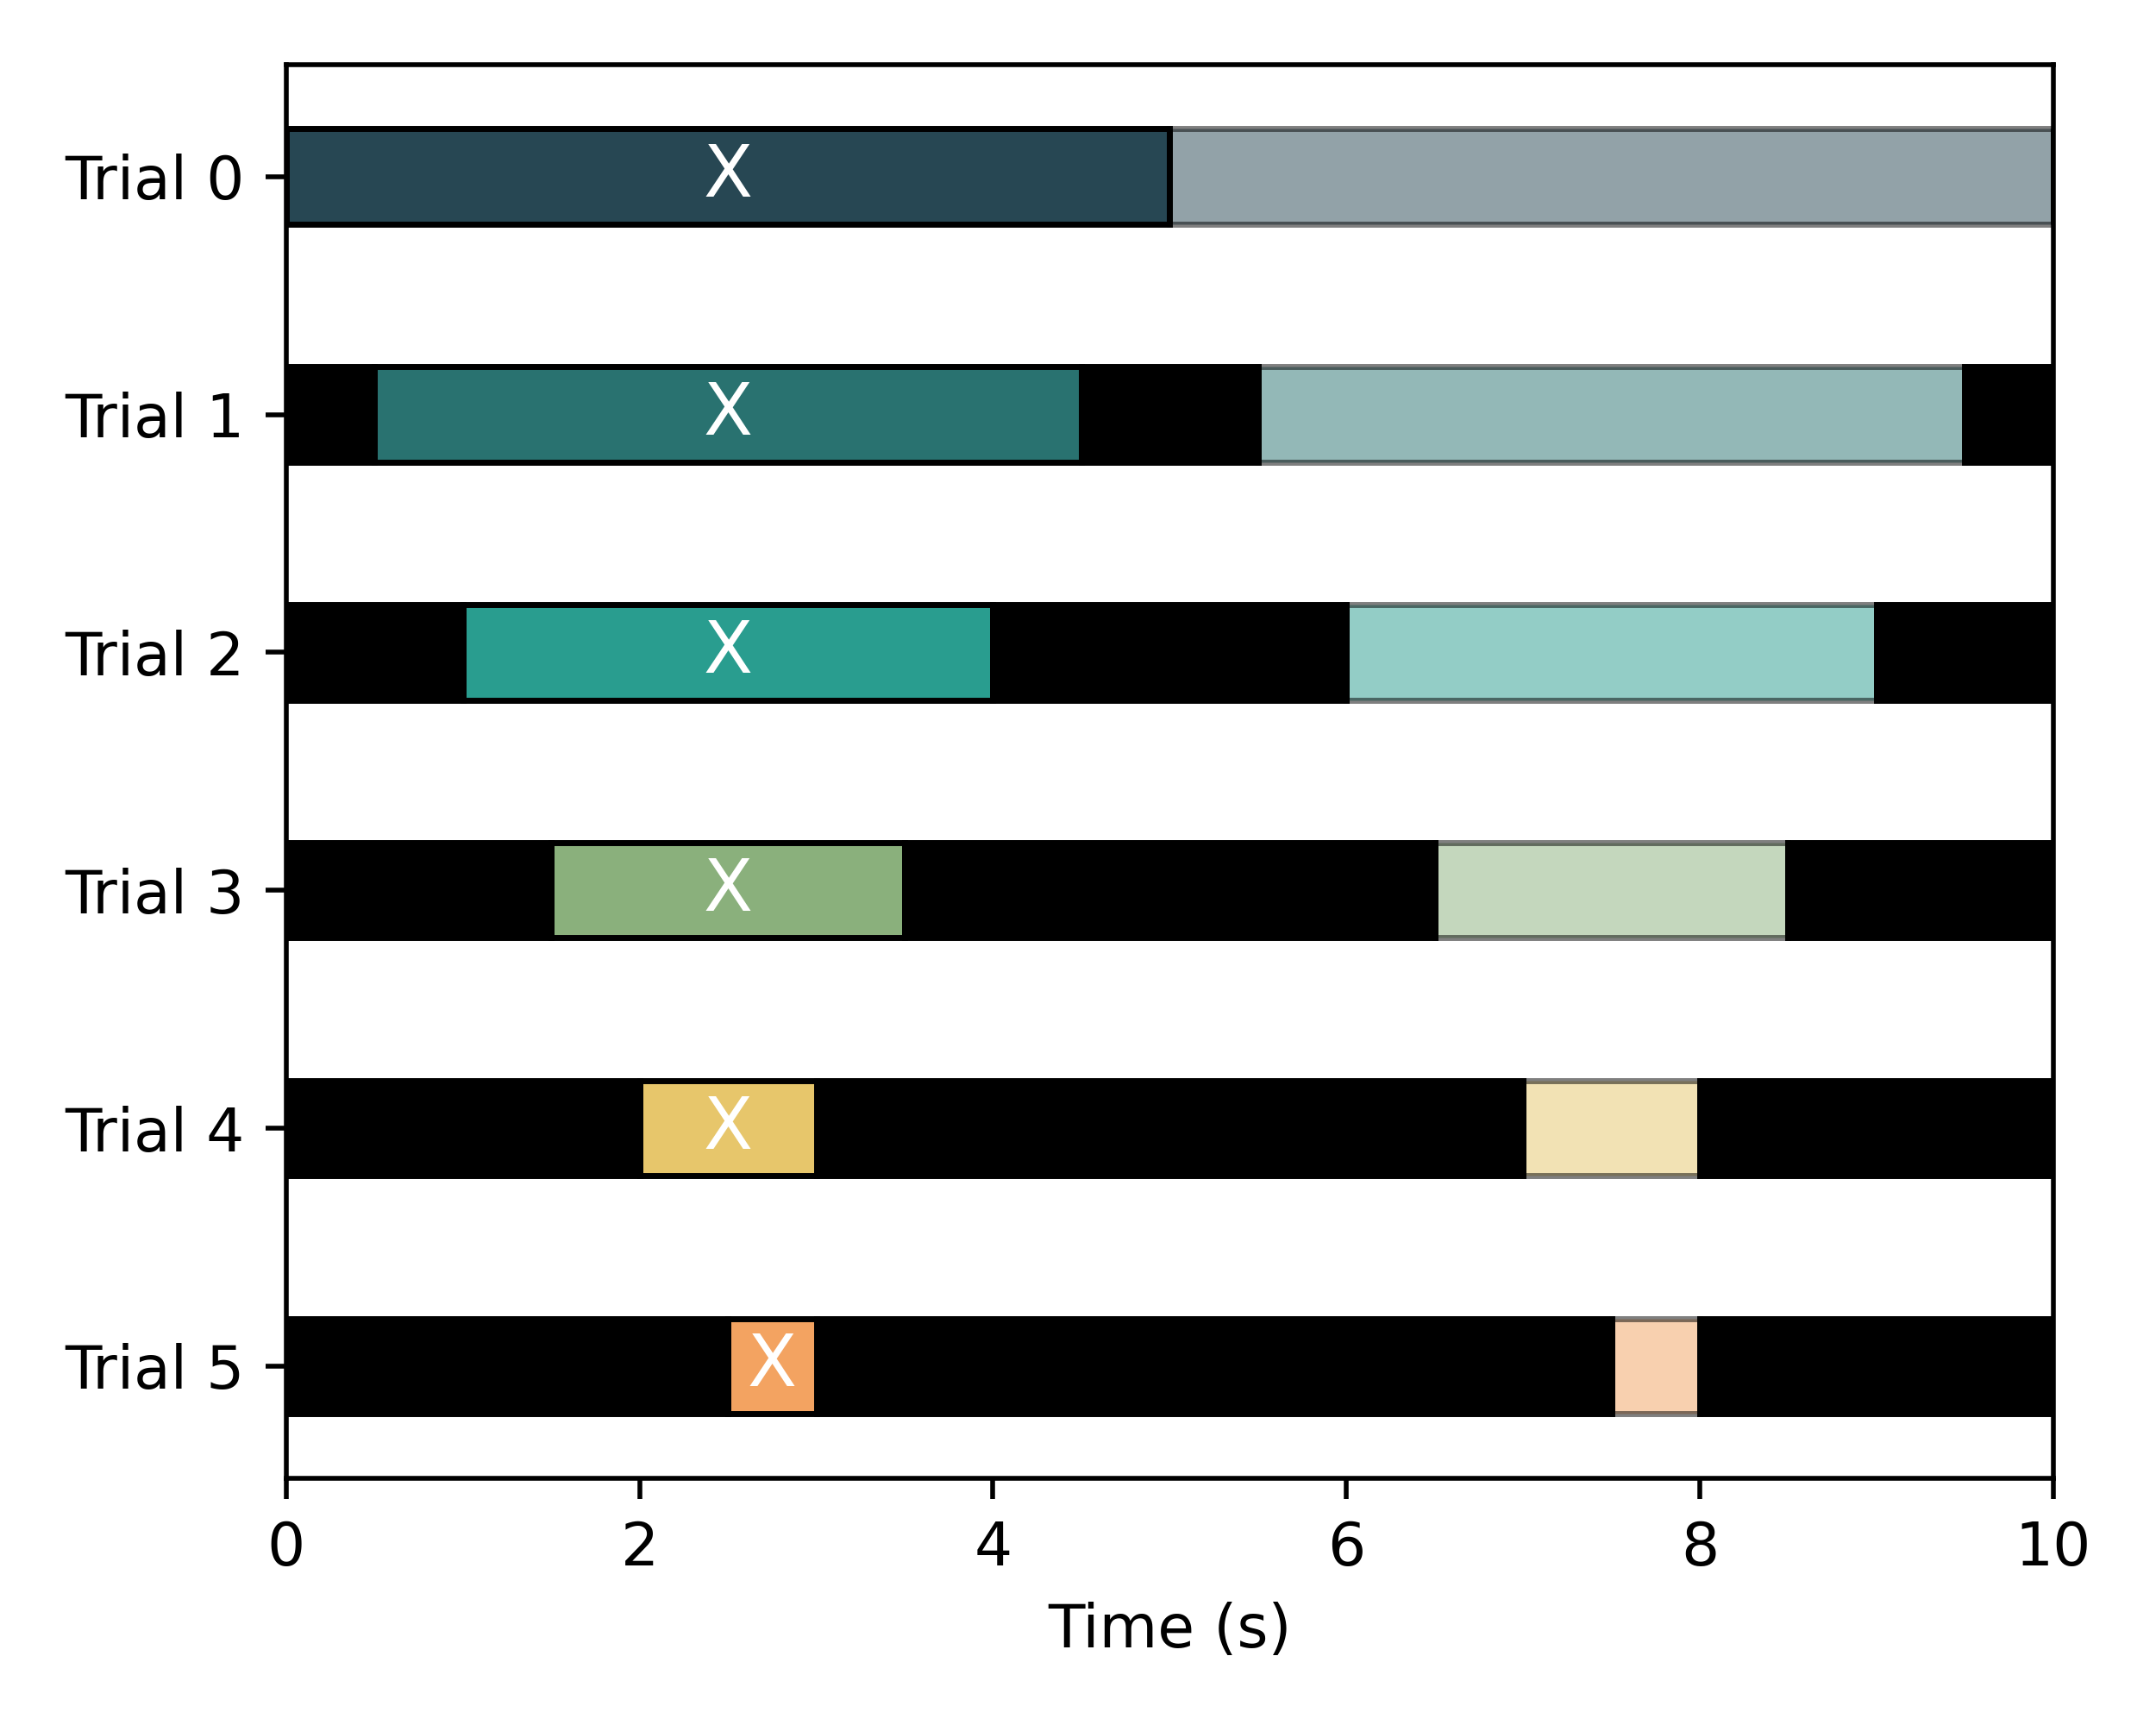

Write Python code to recreate this figure.
import matplotlib.pyplot as plt

rows = [
    {'name': 'Trial 0', 'bars': [(10*0,   10*0.5),
                                 (10*0.5, 10*1)]},
    {'name': 'Trial 1', 'bars': [(10*0.05, 10*0.45),
                                 (10*0.55, 10*0.95)]},
    {'name': 'Trial 2', 'bars': [(10*0.1, 10*0.4),
                                 (10*0.6, 10*0.9)]},
    {'name': 'Trial 3', 'bars': [(10*0.15, 10*0.35),
                                 (10*0.65, 10*0.85)]},
    {'name': 'Trial 4', 'bars': [(10*0.2, 10*0.3),
                                 (10*0.7, 10*0.8)]},
    {'name': 'Trial 5', 'bars': [(10*0.25, 10*0.3),
                                 (10*0.75, 10*0.8)]},
]

# each trial has one colours
colours = ['#274753', '#297270', '#299D8F', '#8AB07C',  '#E7C66B', '#F3A361']

fig, ax = plt.subplots(figsize=(5, 4), dpi=500)

yticks = []
yticklabels = []
for i, row in enumerate(rows):
    y = len(rows) - i 
    yticks.append(y)
    yticklabels.append(row['name'])
    # The first bar surrounded by a box full color filled, the second bar surrounded by a box partially filled
    for j, bar in enumerate(row['bars']):
        start = bar[0]
        end = bar[1]
        if j == 0:
            ax.barh(y, end - start, left=start, height=0.4, color=colours[i], edgecolor='black')
        else:
            # colored edge and filled transparent
            ax.barh(y, end - start, left=start, height=0.4, color=colours[i], alpha=0.5, edgecolor='black')
    # Fill the other region in the row with black bars
    ax.barh(y, row['bars'][0][0], left=0, height=0.4, color='black', edgecolor='black',)
    ax.barh(y, 10 - row['bars'][1][1], left=row['bars'][1][1], height=0.4, color='black', edgecolor='black',)
    # Fill the migion region in the row with black bars
    ax.barh(y, row['bars'][1][0] - row['bars'][0][1], left=row['bars'][0][1], height=0.4, color='black', edgecolor='black',)

    # Label solid bar as "X" and transparent bar as "Y"
    ax.text(row['bars'][0][0] + (row['bars'][0][1] - row['bars'][0][0]) / 2, y, 'X',
            ha='center', va='center', color='white', fontsize=12)
    # ax.text(row['bars'][1][0] + (row['bars'][1][1] - row['bars'][1][0]) / 2, y, 'Y',
    #         ha='center', va='center', color=colours[i], fontsize=12)
        

ax.set_yticks(yticks)
ax.set_yticklabels(yticklabels)

ax.set_xlim(0, 10)

plt.xlabel('Time (s)')


plt.tight_layout()
plt.savefig('code/fig/fig4B_bar.png', transparent=False, dpi=500)
